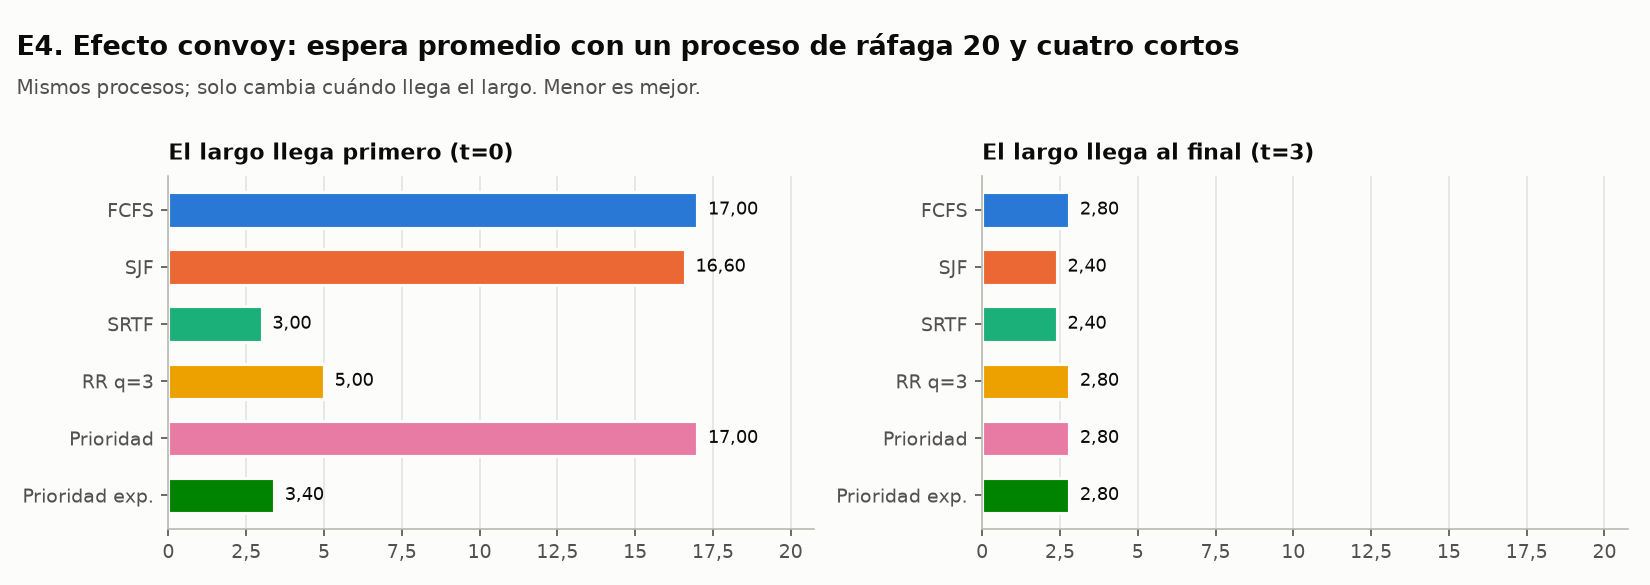

Data behind this chart, as committed beside it:
Variante; Algoritmo; Espera prom.; Espera prom. de los cortos; Espera max.
El largo llega primero (t=0); FCFS; 17,00; 21,25; 24
El largo llega primero (t=0); SJF; 16,60; 20,75; 23
El largo llega primero (t=0); SRTF; 3,00; 1,75; 8
El largo llega primero (t=0); RR q=3; 5,00; 4,25; 8
El largo llega primero (t=0); Prioridad; 17,00; 21,25; 24
El largo llega primero (t=0); Prioridad exp.; 3,40; 2,25; 8
El largo llega al final (t=3); FCFS; 2,80; 2,25; 5
El largo llega al final (t=3); SJF; 2,40; 1,75; 5
El largo llega al final (t=3); SRTF; 2,40; 1,75; 5
El largo llega al final (t=3); RR q=3; 2,80; 2,25; 5
El largo llega al final (t=3); Prioridad; 2,80; 2,25; 5
El largo llega al final (t=3); Prioridad exp.; 2,80; 2,25; 5
